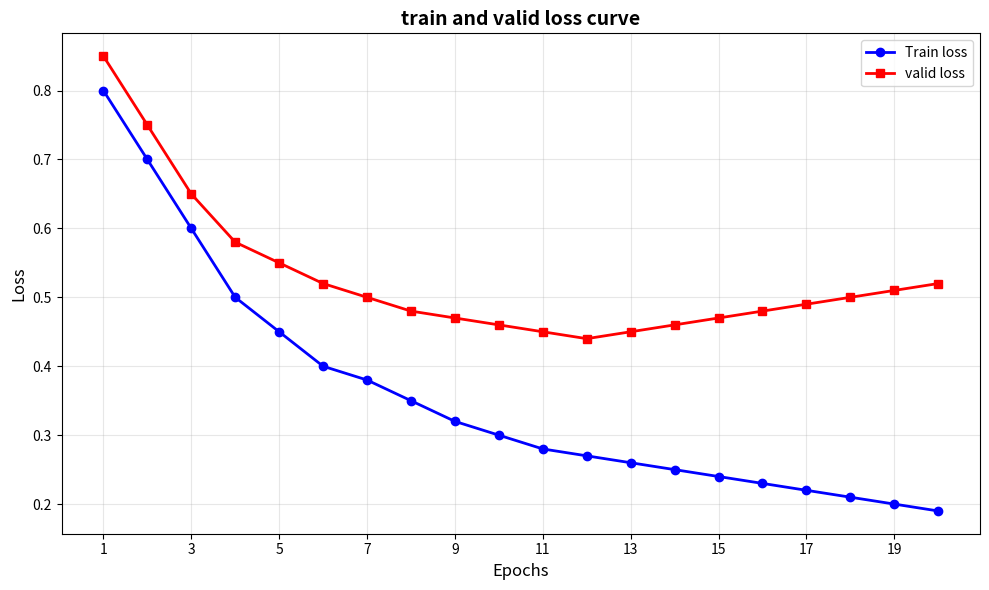

Write Python code to recreate this figure.
from collections import deque

import numpy as np


# 二叉树 ，每个节点最多两个子节点，数据结构：二叉树与遍历 实现前中后序遍历

class TreeNode:
    def __init__(self, val=0, left=None, right=None):
        self.val = val     # 节点值
        self.left = left   # 左子节点
        self.right = right # 右子节点

 # 前 / 中 / 后序遍历的核心规则前 / 中 / 后序遍历的核心规则
# 跟左右   左跟右  左右跟

# 1、 二叉树的构建
#       1
#      /  \
#     3   2
#        /
#       4
root=TreeNode(1)
root.right=TreeNode(2)
root.left=TreeNode(3)
root.right.left=TreeNode(4)

# 2、递归的核心是「分解子问题」：遍历当前节点的左子树 → 遍历右子树（根节点访问时机不同）
''' 前序遍历（递归）'''
def preorder_recur(root):
    res=[]
    def  traverse (node):
        if not node:
            return
        res.append(node.val)
        traverse(node.left)   # 2. 遍历左子树
        traverse(node.right)  # 3. 遍历右子树
    traverse(root)
    return res

'''中序遍历递归'''
def inorder_recur(root):
    res=[]
    def traverse(node):
        if not node:
            return
        traverse(node.left)  # 1. 遍历左子树
        res.append(node.val)  # 2. 访问根节点
        traverse(node.right)  # 3. 遍历右子树
    traverse(root)
    return res

'''后序遍历'''
def postorder_recur(root):
    res=[]
    def traverse(node):
        if not node:
            return
        traverse(node.left)  # 1. 遍历左子树
        traverse(node.right)  # 2. 遍历左子树
        res.append(node.val)  # 3. 访问根节点
    traverse(root)
    return res


print("前序递归：", preorder_recur(root))  #  [1, 3, 2, 4]
print("中序递归：", inorder_recur(root))   # [3, 1, 4, 2]
print("后序递归：", postorder_recur(root)) # [3, 1, 4, 2]

'''4、递归方法（栈）保持待访问的节点'''

'''1、前序迭代
栈：后进先出，那么对于前序遍历，先压右子树 再压左子树
'''
def preorder_iter(root):
    res=[]
    if not root:
        return
    stack=[root]  #初始化栈为根节点
    while stack:
        node=stack.pop()
        res.append(node.val)     #栈顶元素出栈，访问 根节点
        if node.right:
            stack.append(node.right)
        if node.left:
            stack.append(node.left)
    return res

print("前序迭代：", preorder_iter(root))  # [1, 3, 2, 4]

'''2、中序迭代  左根右'''
def inorder_iter(root):
    res = []
    stack = []
    cur = root  # 游标节点，初始指向根
    while cur or stack:
        # 先遍历到左子树最深处，依次压栈
        while cur:
            stack.append(cur)
            cur = cur.left
        # 弹出栈顶（左子树最深处），访问
        cur = stack.pop()
        res.append(cur.val)
        # 处理右子树
        cur = cur.right
    return res

print("中序迭代：", inorder_iter(root))

'''3、后序迭代   参考前序   将前序 跟左右  改为   跟右左   然后 反转得到   左右跟
         注意压栈顺序  相反'''
def postorder_iter(root):
    res = []
    if not root:
        return res
    stack = [root]
    while stack:
        node = stack.pop()
        res.append(node.val)
        # 先压左、再压右 → 弹出顺序是右、左 → 结果是根右左
        if node.left:
            stack.append(node.left)
        if node.right:
            stack.append(node.right)
    return res[::-1]  # 反转 → 左右根

print("后序迭代：", postorder_iter(root)) # [3, 2, 1]

'''4、层序遍历'''
def levelorder(root):
    res=[]
    if not root:
        return
    queue=deque([root])

    while queue:
        node = queue.popleft()
        res.append(node.val)
        if node.left:
            queue.append(node.left)
        if node.right:
            queue.append(node.right)
    return res

print("层序遍历：", levelorder(root))  # [1, 3, 2,4]
# 小结：
#
# 迭代前序遍历：忘记「先压右、再压左」（栈的后进先出特性）；
# 后序遍历：「前序调整 + 反转」的技巧
# 后序遍历的应用：删除二叉树（先删左右子树、再删根）、计算子树和；
#
# 中序遍历的特性：二叉搜索树（BST）的中序遍历是「升序序列」；
# 边界条件：未处理「空节点」（如 root=None、子节点为空的情况）。
# 边界条件：未处理「空节点」（如 root=None、子节点为空的情况）

# 前 / 中 / 后序遍历的核心是「根节点的访问时机」，递归写法是基础，迭代写法需掌握栈的使用；
# 递归遍历的终止条件永远是「节点为空」，迭代遍历需利用栈的「后进先出」特性控制顺序；
# 中序遍历是二叉搜索树的核心遍历方式，后序遍历可通过「前序调整 + 反转」快速实现；
# 所有遍历的时间复杂度都是 O (n)，空间复杂度 O (n)（递归栈 / 迭代栈的开销）。



# matplotlib   图形绘制
import matplotlib.pyplot as plt

epochs = np.arange(1, 21)  # 训练轮数：1-20
train_loss = np.array([0.8, 0.7, 0.6, 0.5, 0.45, 0.4, 0.38, 0.35, 0.32, 0.3,
                       0.28, 0.27, 0.26, 0.25, 0.24, 0.23, 0.22, 0.21, 0.2, 0.19])
val_loss = np.array([0.85, 0.75, 0.65, 0.58, 0.55, 0.52, 0.5, 0.48, 0.47, 0.46,
                     0.45, 0.44, 0.45, 0.46, 0.47, 0.48, 0.49, 0.5, 0.51, 0.52])  # 验证损失上升（过拟合）
train_acc = np.array([0.6, 0.65, 0.7, 0.75, 0.78, 0.8, 0.82, 0.83, 0.84, 0.85,
                      0.86, 0.87, 0.88, 0.89, 0.9, 0.91, 0.92, 0.93, 0.94, 0.95])
val_acc = np.array([0.58, 0.62, 0.68, 0.72, 0.74, 0.76, 0.77, 0.78, 0.785, 0.79,
                    0.79, 0.785, 0.78, 0.775, 0.77, 0.765, 0.76, 0.755, 0.75, 0.745])

plt.figure(figsize=(10,6))
plt.plot(epochs,train_loss,label='Train loss',color='blue',linestyle='-',linewidth=2,marker='o')
plt.plot(epochs,val_loss,label='valid loss',color='red',linestyle='-',linewidth=2,marker='s')

plt.title("train and valid loss curve",fontsize=14,fontweight='bold')   #标题

plt.xlabel('Epochs', fontsize=12)  # x轴标签
plt.ylabel('Loss', fontsize=12)    # y轴标签
plt.legend(loc='upper right', fontsize=10)  # 图例（显示label）
plt.grid(True, alpha=0.3)  # 网格线（alpha：透明度）
plt.xticks(epochs[::2])    # x轴刻度：每2轮显示一次
plt.tight_layout()         # 自动调整布局（避免标签被截断）
# 4. 保存/显示图片
# plt.savefig('loss_curve.png', dpi=300, bbox_inches='tight')  # 保存（dpi=300：高清）
plt.show()  # 显示图片
